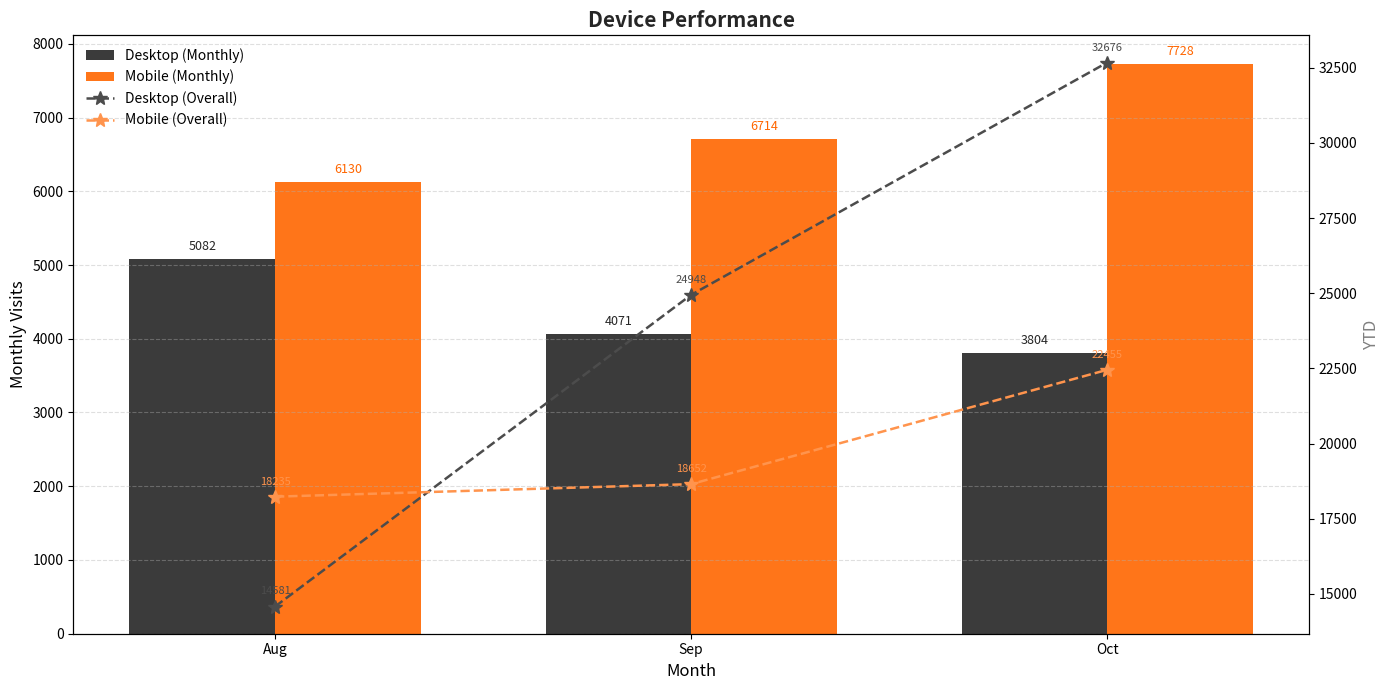

Recreate this plot in Python.
import matplotlib.pyplot as plt
import numpy as np

# Data
months = ["Aug", "Sep", "Oct"]

desktop_month = [5082, 4071, 3804]
mobile_month  = [6130, 6714, 7728]

desktop_overall = [14581, 24948, 32676]
mobile_overall  = [18235, 18652, 22455]

x = np.arange(len(months))
width = 0.35

fig, ax1 = plt.subplots(figsize=(14, 7))
ax2 = ax1.twinx()  # Secondary y-axis

desktop_color = "#262626"  
mobile_color  = "#FF6600"
desktop_line  = "#4C4C4C"
mobile_line   = "#FF944D"

bars1 = ax1.bar(x - width/2, desktop_month, width, label='Desktop (Monthly)', color=desktop_color, alpha=0.9)
bars2 = ax1.bar(x + width/2, mobile_month, width, label='Mobile (Monthly)', color=mobile_color, alpha=0.9)

ax2.plot(x, desktop_overall, '*--', color=desktop_line, markersize=10, linewidth=1.8, label='Desktop (Overall)')
ax2.plot(x, mobile_overall, '*--', color=mobile_line, markersize=10, linewidth=1.8, label='Mobile (Overall)')

for i, (d, m) in enumerate(zip(desktop_month, mobile_month)):
    ax1.text(x[i] - width/2, d + 80, f"{d}", ha='center', va='bottom', fontsize=9, color=desktop_color)
    ax1.text(x[i] + width/2, m + 80, f"{m}", ha='center', va='bottom', fontsize=9, color=mobile_color)

for i, (d_total, m_total) in enumerate(zip(desktop_overall, mobile_overall)):
    ax2.text(x[i], d_total + 400, f"{d_total}", color=desktop_line, ha='center', fontsize=8)
    ax2.text(x[i], m_total + 400, f"{m_total}", color=mobile_line, ha='center', fontsize=8)

ax1.set_xticks(x)
ax1.set_xticklabels(months)
ax1.set_xlabel("Month", fontsize=12)
ax1.set_ylabel("Monthly Visits", color='black', fontsize=12)
ax2.set_ylabel("YTD", color='gray', fontsize=12)

ax1.set_title("Device Performance", fontsize=15, weight='bold', color='#262626')
ax1.grid(axis='y', linestyle='--', alpha=0.4)

lines, labels = ax1.get_legend_handles_labels()
lines2, labels2 = ax2.get_legend_handles_labels()
ax1.legend(lines + lines2, labels + labels2, loc='upper left', frameon=False)

plt.tight_layout()
plt.show()
